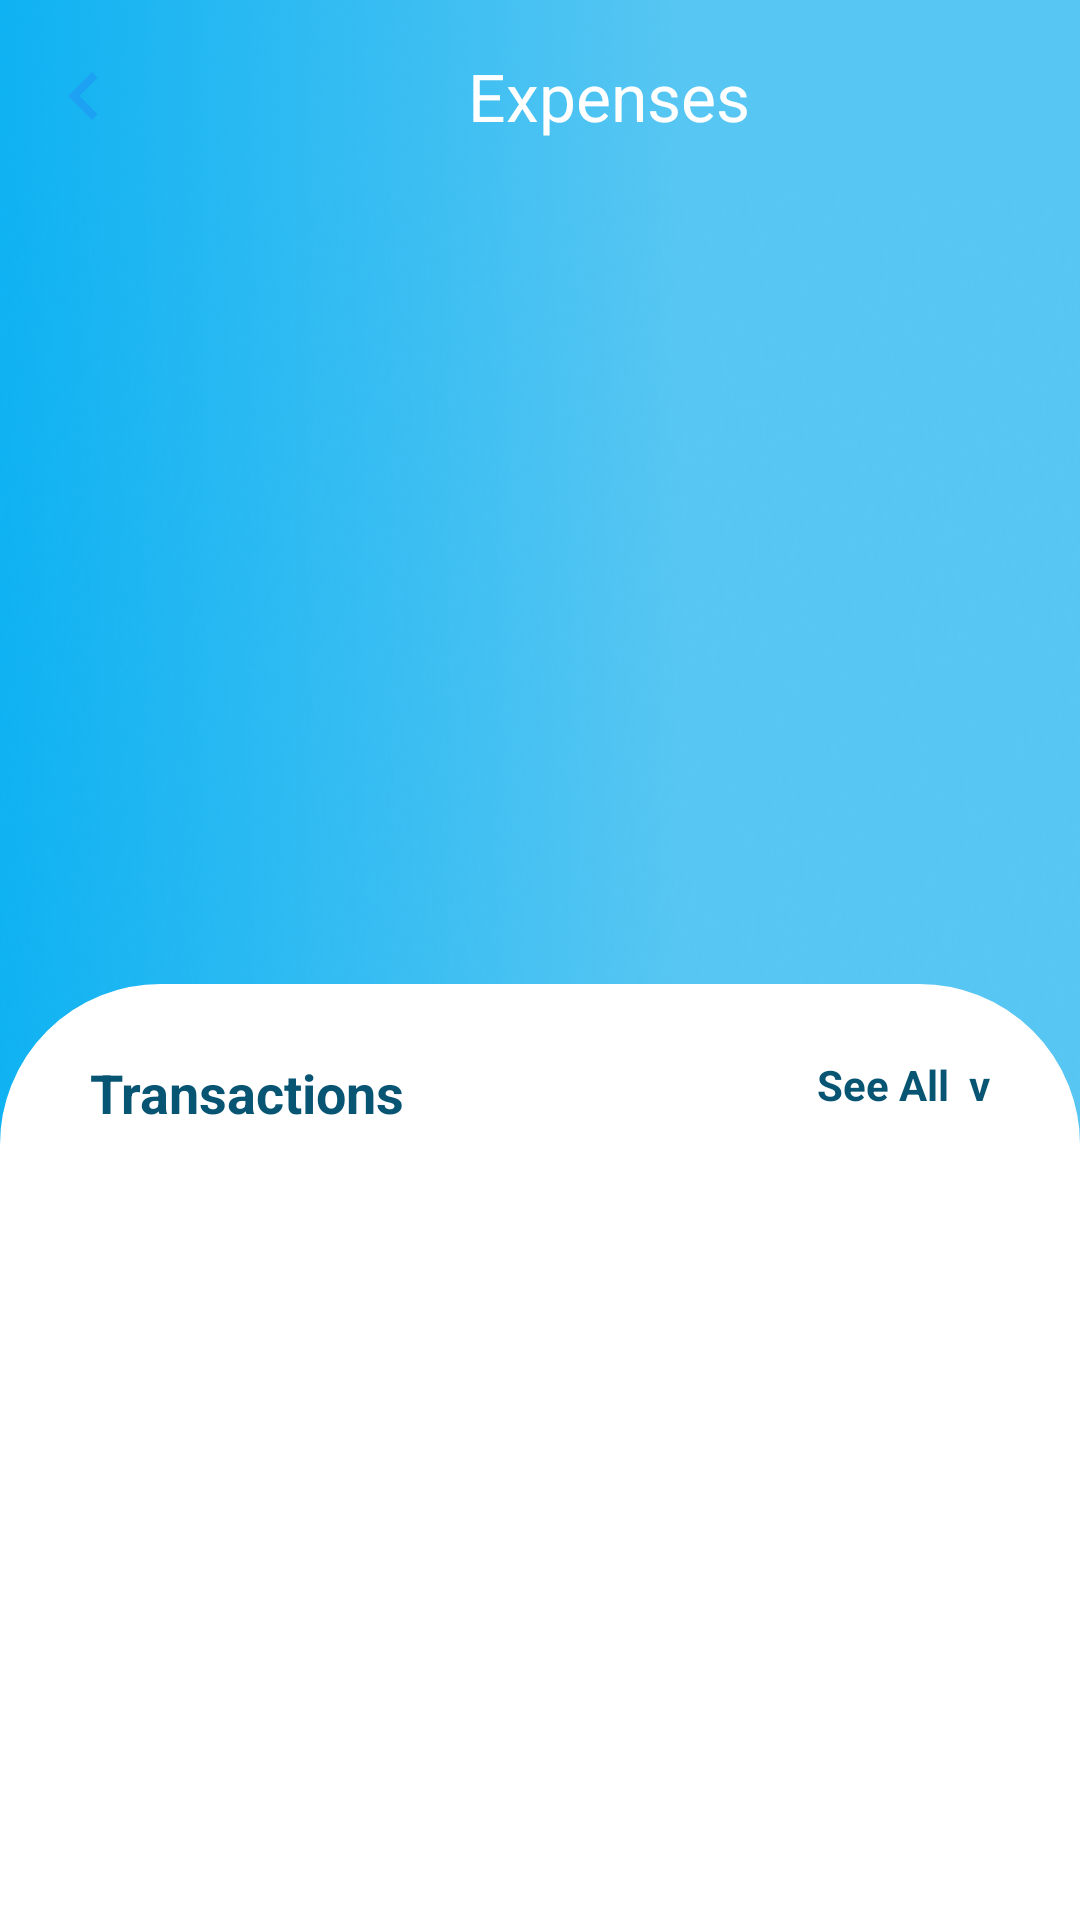

Produce the Android XML layout that renders to this screen, including the resource entries it uses.
<!-- AndroidManifest.xml: application theme Theme.Tez -->
<!-- res/layout/fragment_expenses.xml -->
<?xml version="1.0" encoding="utf-8"?>
<androidx.constraintlayout.widget.ConstraintLayout
    xmlns:android="http://schemas.android.com/apk/res/android"
    xmlns:app="http://schemas.android.com/apk/res-auto"
    xmlns:tools="http://schemas.android.com/tools"
    android:background="@drawable/top_blue_background"
    android:layout_width="match_parent"
    android:layout_height="match_parent"
    tools:context="ExpensesFragment">

    
    <androidx.appcompat.widget.Toolbar
        android:id="@+id/toolbar_expenses"
        android:layout_width="match_parent"
        android:layout_height="?attr/actionBarSize"
        android:background="@drawable/top_blue_background"
        app:layout_constraintStart_toStartOf="parent"
        app:layout_constraintEnd_toEndOf="parent"
        app:layout_constraintTop_toTopOf="parent"
        app:navigationIcon="@drawable/ic_chevron_left"
        app:title="Expenses"
        app:titleMarginStart="100dp"
        app:titleTextColor="@android:color/white">

        <ImageButton
            android:id="@+id/img_btn_camera"
            android:layout_width="wrap_content"
            android:layout_height="wrap_content"
            android:background="@android:color/transparent"
            android:src="@drawable/ic_scan"
            android:layout_marginRight="30dp"
            android:layout_gravity="end"
            android:visibility="gone"
            app:tint="@color/white" />

    </androidx.appcompat.widget.Toolbar>

    
    <androidx.recyclerview.widget.RecyclerView
        android:id="@+id/rv_categories"
        android:layout_width="match_parent"
        android:layout_height="250dp"
        app:layoutManager="androidx.recyclerview.widget.GridLayoutManager"
        app:layout_constraintEnd_toEndOf="parent"
        app:layout_constraintStart_toStartOf="parent"
        app:layout_constraintTop_toBottomOf="@+id/toolbar_expenses"
        app:spanCount="4"
        tools:listitem="@layout/item_category" />

    
    <androidx.constraintlayout.widget.ConstraintLayout
        android:id="@+id/constraint_layout_transactions"
        android:layout_width="match_parent"
        android:layout_height="0dp"
        android:layout_marginTop="14dp"
        android:background="@drawable/white_border"
        android:paddingHorizontal="30dp"
        android:paddingTop="24dp"
        app:layout_constraintBottom_toBottomOf="parent"
        app:layout_constraintEnd_toEndOf="parent"
        app:layout_constraintStart_toStartOf="parent"
        app:layout_constraintTop_toBottomOf="@id/rv_categories">

        <TextView
            android:id="@+id/tv_recent_transactions"
            android:layout_width="wrap_content"
            android:layout_height="wrap_content"
            android:text="Transactions"
            android:textColor="@color/transactions_text"
            android:textSize="18sp"
            android:textStyle="bold"
            app:layout_constraintStart_toStartOf="parent"
            app:layout_constraintTop_toTopOf="parent" />

        <TextView
            android:id="@+id/tv_see_all"
            android:layout_width="wrap_content"
            android:layout_height="wrap_content"
            android:clickable="true"
            android:focusable="true"
            android:text="See All  v"
            android:textColor="@color/transactions_text"
            android:textSize="14sp"
            android:textStyle="bold"
            app:layout_constraintEnd_toEndOf="parent"
            app:layout_constraintTop_toTopOf="parent" />


        
        <androidx.recyclerview.widget.RecyclerView
            android:id="@+id/rv_expenses"
            android:layout_width="match_parent"
            android:layout_height="0dp"
            android:layout_marginTop="10dp"
            app:layout_constraintBottom_toBottomOf="parent"
            app:layout_constraintEnd_toEndOf="parent"
            app:layout_constraintStart_toStartOf="parent"
            app:layout_constraintTop_toBottomOf="@id/tv_recent_transactions"
            tools:listitem="@layout/item_expense" />

    </androidx.constraintlayout.widget.ConstraintLayout>


    
    <LinearLayout
        android:id="@+id/expense_input_layout"
        android:layout_width="match_parent"
        android:layout_height="60dp"
        android:orientation="horizontal"
        android:background="@color/expense_input_bg"
        android:paddingVertical="10dp"
        android:visibility="gone"
        app:layout_constraintBottom_toBottomOf="parent"
        app:layout_constraintStart_toStartOf="parent"
        app:layout_constraintEnd_toEndOf="parent">

        <ImageView
            android:id="@+id/iv_category_icon"
            android:layout_width="wrap_content"
            android:layout_height="wrap_content"
            android:layout_marginHorizontal="6dp"
            android:layout_marginTop="8dp"
            android:contentDescription="Category Icon"
            app:tint="@android:color/white" />

        <EditText
            android:id="@+id/et_name"
            android:layout_width="0dp"
            android:layout_height="wrap_content"
            android:layout_weight="2"
            android:hint="Expense Name"
            android:textColorHint="@color/input_bar_hint_text"
            android:layout_marginStart="4dp"
            android:textColor="@android:color/white"
            android:background="@android:color/transparent" />

        <EditText
            android:id="@+id/et_price"
            android:layout_width="0dp"
            android:layout_height="wrap_content"
            android:layout_weight="1"
            android:hint="0"
            android:textColorHint="@color/input_bar_hint_text"
            android:textColor="@android:color/white"
            android:gravity="end"
            android:inputType="numberDecimal"
            android:background="@android:color/transparent" />

        <Button
            android:id="@+id/btn_save"
            android:layout_width="wrap_content"
            android:layout_height="wrap_content"
            android:text="Save"
            android:textColor="@android:color/white"
            android:backgroundTint="@color/expense_input_bg"
            android:layout_marginStart="8dp" />
    </LinearLayout>

</androidx.constraintlayout.widget.ConstraintLayout>
<!-- res/layout/item_category.xml (included above) -->
<?xml version="1.0" encoding="utf-8"?>
<androidx.cardview.widget.CardView
    xmlns:android="http://schemas.android.com/apk/res/android"
    xmlns:app="http://schemas.android.com/apk/res-auto"
    android:layout_width="match_parent"
    android:layout_height="88dp"
    android:id="@+id/card_view"
    app:cardCornerRadius="12dp"
    app:cardElevation="4dp"
    android:layout_margin="8dp">

    <LinearLayout
        android:layout_width="match_parent"
        android:layout_height="match_parent"
        android:orientation="vertical"
        android:gravity="center">

        <ImageView
            android:id="@+id/iv_category_icon"
            android:layout_width="36dp"
            android:layout_height="36dp"
            android:src="@drawable/ic_launcher_foreground"
             />

        <TextView
            android:id="@+id/tv_category"
            android:layout_width="wrap_content"
            android:layout_height="wrap_content"
            android:fontFamily="@font/poppins_medium"
            android:textSize="12sp"
            android:textColor="#57C6F2"
            android:text="Category"/>
    </LinearLayout>

</androidx.cardview.widget.CardView>
<!-- res/layout/item_expense.xml (included above) -->
<?xml version="1.0" encoding="utf-8"?>
<androidx.constraintlayout.widget.ConstraintLayout
    xmlns:android="http://schemas.android.com/apk/res/android"
    xmlns:app="http://schemas.android.com/apk/res-auto"
    xmlns:tools="http://schemas.android.com/tools"
    android:layout_width="match_parent"
    android:layout_height="wrap_content"
    android:paddingVertical="12dp">

    
    <androidx.cardview.widget.CardView
        android:id="@+id/card_view_expense_category_icon"
        android:layout_width="40dp"
        android:layout_height="40dp"
        app:cardBackgroundColor="@color/transactions_text"
        app:layout_constraintStart_toStartOf="parent"
        app:layout_constraintTop_toTopOf="parent"
        app:layout_constraintBottom_toBottomOf="parent">

        <ImageView
            android:id="@+id/iv_expense_icon"
            android:layout_width="24dp"
            android:layout_height="24dp"
            android:layout_gravity="center"
            app:tint="@android:color/white"
            tools:src="@drawable/ic_launcher_foreground" />
    </androidx.cardview.widget.CardView>

    
    <TextView
        android:id="@+id/tv_expense_name"
        android:layout_width="wrap_content"
        android:layout_height="wrap_content"
        android:text="Bomber Jacket"
        android:textSize="16sp"
        android:textColor="@color/black"
        app:layout_constraintStart_toEndOf="@id/card_view_expense_category_icon"
        app:layout_constraintTop_toTopOf="@id/card_view_expense_category_icon"
        android:layout_marginStart="12dp" />

    
    <TextView
        android:id="@+id/tv_expense_category"
        android:layout_width="wrap_content"
        android:layout_height="wrap_content"
        android:text="Shopping"
        android:textSize="12sp"
        android:textColor="@android:color/darker_gray"
        app:layout_constraintStart_toStartOf="@id/tv_expense_name"
        app:layout_constraintTop_toBottomOf="@id/tv_expense_name"
        android:layout_marginTop="2dp" />

    
    <TextView
        android:id="@+id/tv_expense_amount"
        android:layout_width="wrap_content"
        android:layout_height="wrap_content"
        android:text="- 24.00"
        android:textSize="16sp"
        android:textColor="@android:color/holo_red_light"
        app:layout_constraintEnd_toEndOf="parent"
        app:layout_constraintTop_toTopOf="@id/tv_expense_name"
        android:layout_marginEnd="12dp" />

    
    <TextView
        android:id="@+id/tv_expense_date"
        android:layout_width="wrap_content"
        android:layout_height="wrap_content"
        android:text="Yesterday"
        android:textSize="12sp"
        android:textColor="@android:color/darker_gray"
        app:layout_constraintEnd_toEndOf="@id/tv_expense_amount"
        app:layout_constraintTop_toBottomOf="@id/tv_expense_amount"
        android:layout_marginTop="2dp" />



</androidx.constraintlayout.widget.ConstraintLayout>
<!-- resources referenced by this layout -->
<resources>
  <color name="black">#FF000000</color>
  <color name="expense_input_bg">#0A7AA6</color>
  <color name="transactions_text">#075473</color>
  <color name="white">#FFFFFFFF</color>
  <!-- drawable ic_chevron_left (drawable) -->
  <vector xmlns:android="http://schemas.android.com/apk/res/android" android:height="32dp" android:tint="#1DA1F2" android:viewportHeight="24" android:viewportWidth="24" android:width="32dp">
        
      <path android:fillColor="@android:color/white" android:pathData="M15.41,7.41L14,6l-6,6 6,6 1.41,-1.41L10.83,12z"/>
      
  </vector>
  <!-- drawable ic_launcher_foreground: webp bitmap (mipmap-hdpi, 2102 bytes) -->
  <!-- drawable top_blue_background: png bitmap (drawable, 76736 bytes) -->
  <!-- drawable white_border (drawable) -->
  <?xml version="1.0" encoding="utf-8"?>
  <shape xmlns:android="http://schemas.android.com/apk/res/android">
      <solid android:color="@color/white"></solid>
      <stroke android:width="7dp" android:color="@color/white"/>
      <corners android:topLeftRadius="50dp" android:topRightRadius="50dp"/>
  </shape>
  <style name="Theme.Tez" parent="Base.Theme.Tez" />
  <style name="Base.Theme.Tez" parent="Theme.Material3.DayNight.NoActionBar">
          
          
      </style>
</resources>
